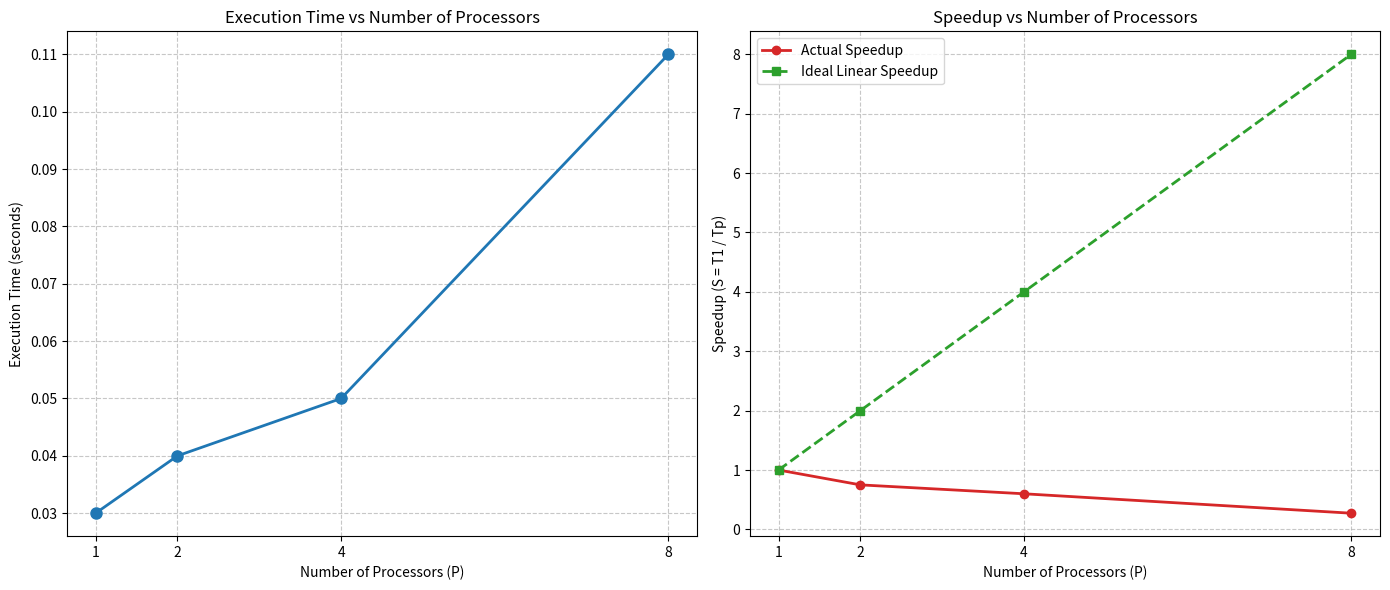

Recreate this plot in Python.
import matplotlib.pyplot as plt

processors = [1, 2, 4, 8]
times = [0.03, 0.04, 0.05, 0.11] 

# Calculate Actual Speedup (T1 / Tp)
speedup = [times[0]/t for t in times]
ideal_speedup = processors

plt.figure(figsize=(14, 6))

# Time Plot
plt.subplot(1, 2, 1)
plt.plot(processors, times, marker='o', linestyle='-', color='#1f77b4', linewidth=2, markersize=8)
plt.title('Execution Time vs Number of Processors')
plt.xlabel('Number of Processors (P)')
plt.ylabel('Execution Time (seconds)')
plt.xticks(processors)
plt.grid(True, linestyle='--', alpha=0.7)

# Speedup Plot
plt.subplot(1, 2, 2)
plt.plot(processors, speedup, marker='o', linestyle='-', color='#d62728', linewidth=2, label='Actual Speedup')
plt.plot(processors, ideal_speedup, marker='s', linestyle='--', color='#2ca02c', linewidth=2, label='Ideal Linear Speedup')
plt.title('Speedup vs Number of Processors')
plt.xlabel('Number of Processors (P)')
plt.ylabel('Speedup (S = T1 / Tp)')
plt.xticks(processors)
plt.legend()
plt.grid(True, linestyle='--', alpha=0.7)

plt.tight_layout()
plt.show()
